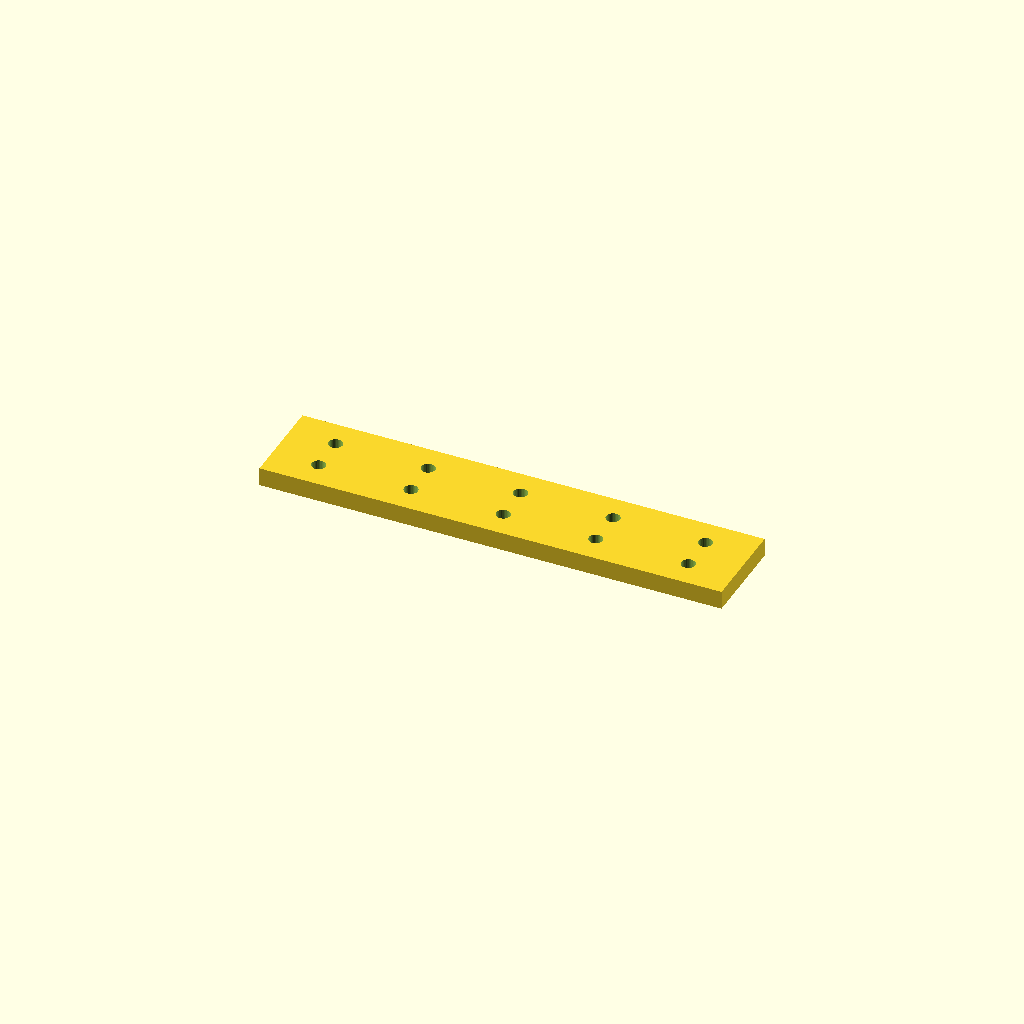
Cell 1: the model at its default parameters.
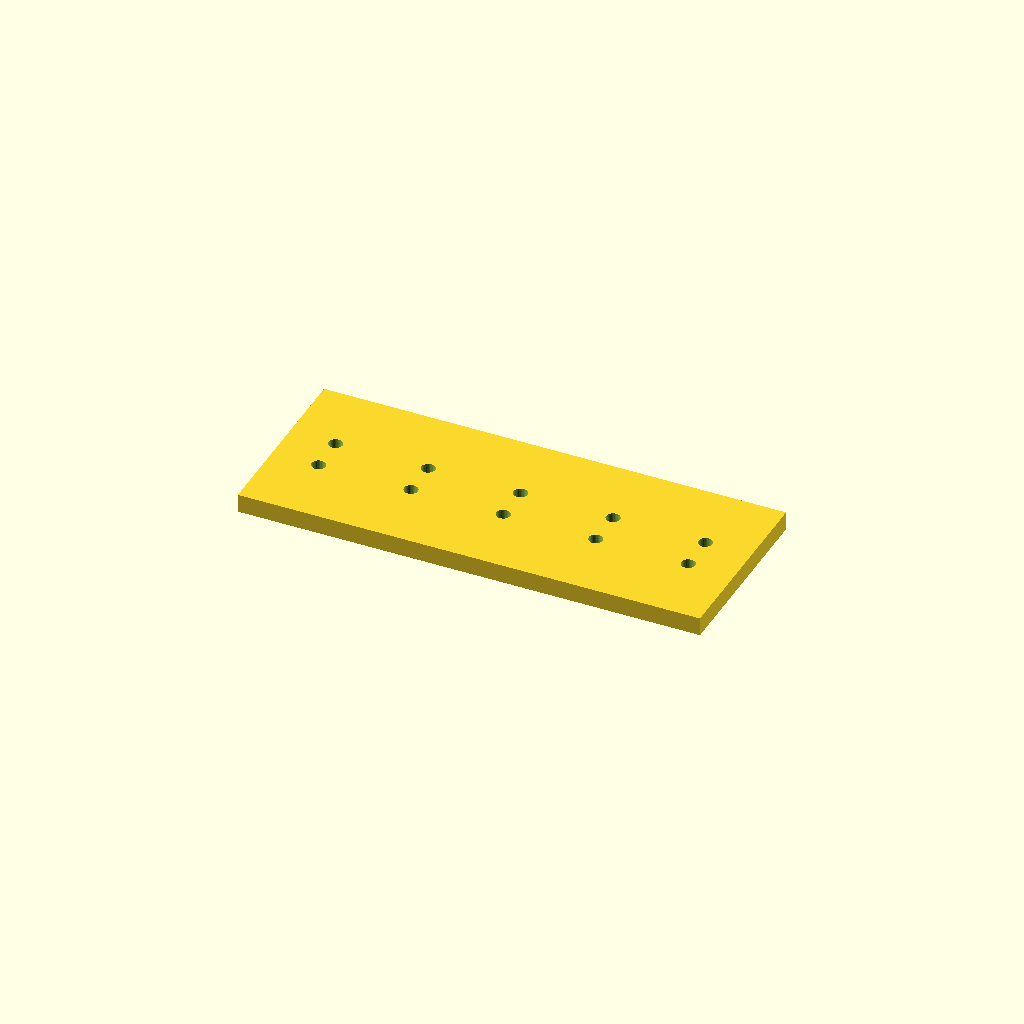
Cell 2: the same model with bar_w = 60.
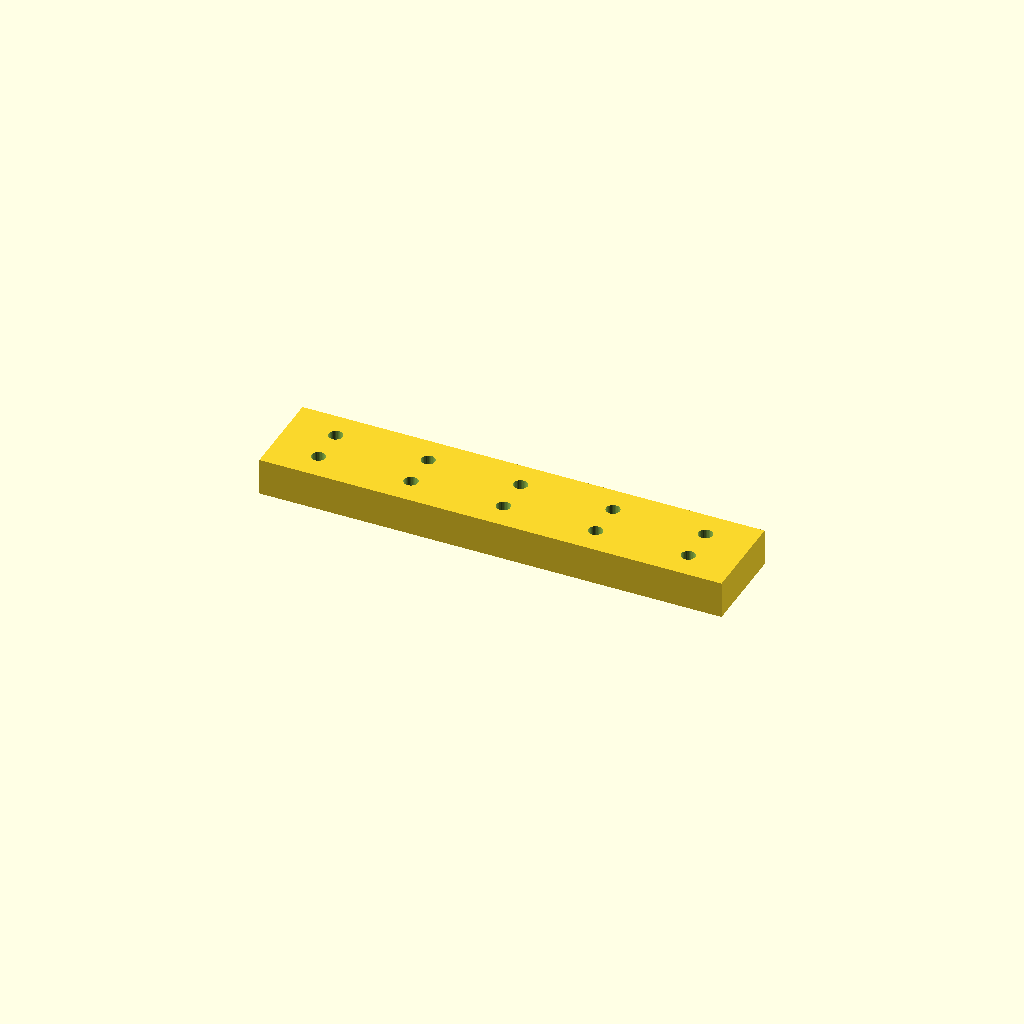
Cell 3 — bar_t set to 12, the other parameters unchanged.
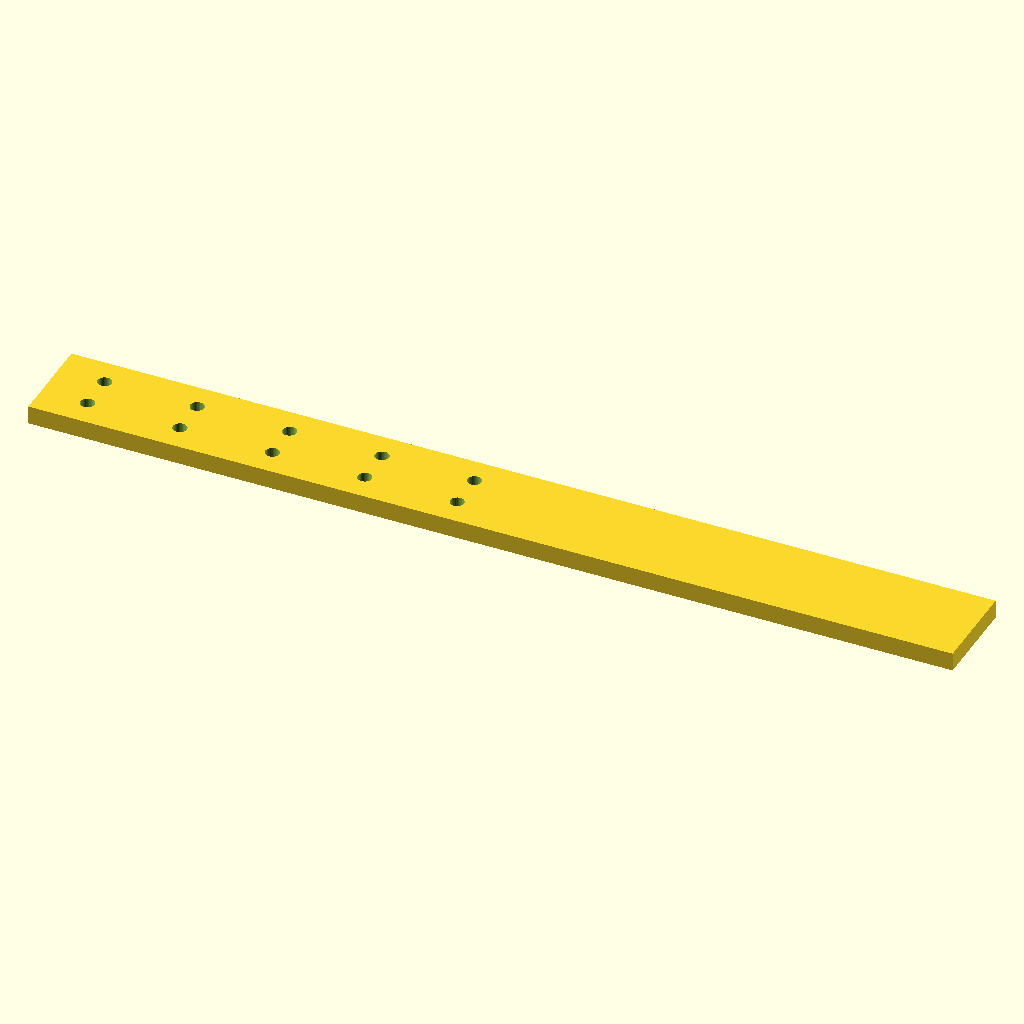
Cell 4 — holes set to 10, the other parameters unchanged.
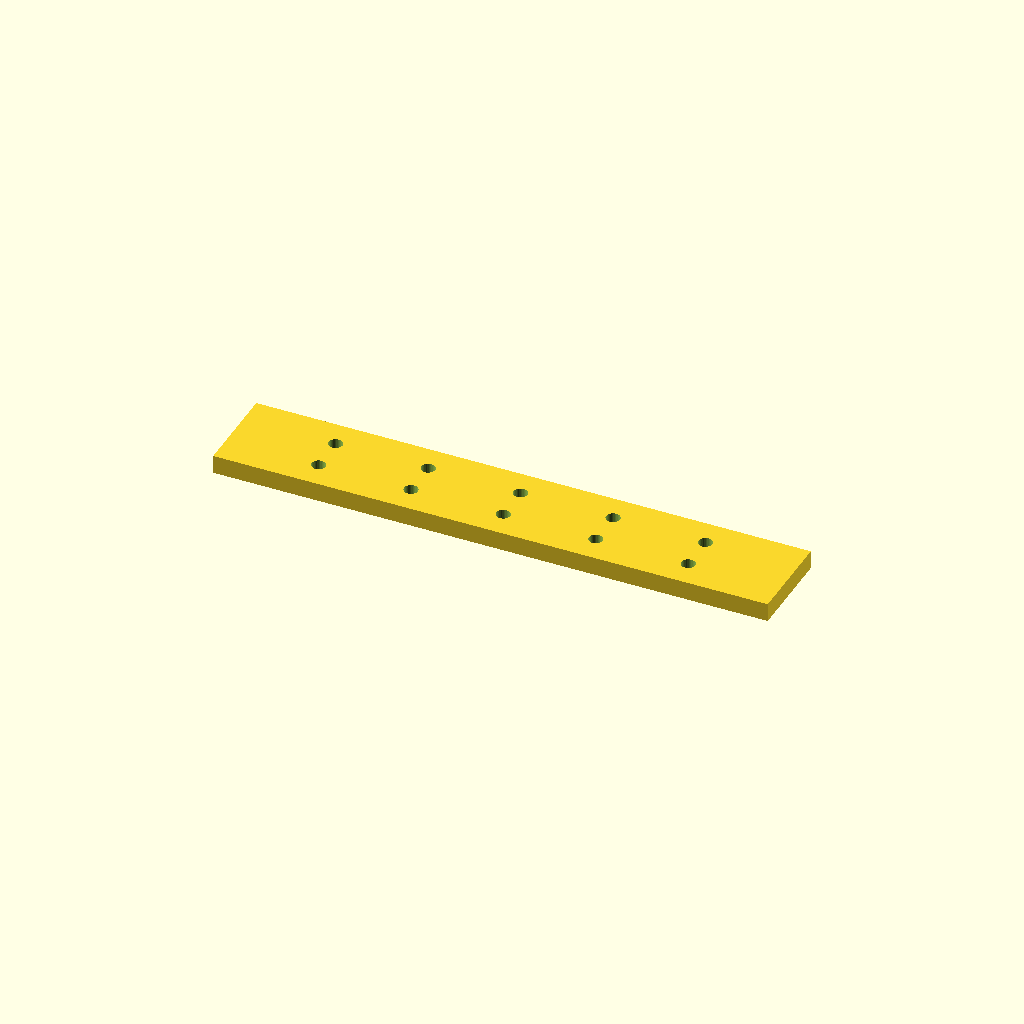
Cell 5 — edge set to 30, the other parameters unchanged.
All cells are drawn from one camera (rotation 55°, 0°, 25°, orthographic, colour scheme Cornfield), so only the parameter changes between them.
OpenSCAD source file optional_data/data/place1/ventrows/part_0083.scad:
$fn = 32;

// ----------------------------------------------------------------------
// Hole bar, 5 x Ø4.5
// tworows layout, 15 mm edge offset
// ----------------------------------------------------------------------

// --- parameters (mm) ---
bar_w = 30;       // bar width (Y)
bar_t = 6;        // bar thickness (Z)
holes = 5;        // holes per row
hole_d = 4.5;     // hole diameter
edge = 15;        // offset from the bar end to the first hole
pitch = 30;       // pitch between neighbouring holes
row_offset = 12;  // distance between the two rows

// --- derived feature positions (mm) ---
span = (holes - 1) * pitch;   // = 120   distance between the end holes
bar_l = span + 2 * edge;      // = 150   overall bar length
start_x = -bar_l / 2 + edge;  // = -60   X of the first hole
feature_centers = [
  [start_x + 0 * pitch, -row_offset / 2],
  [start_x + 1 * pitch, -row_offset / 2],
  [start_x + 2 * pitch, -row_offset / 2],
  [start_x + 3 * pitch, -row_offset / 2],
  [start_x + 4 * pitch, -row_offset / 2]
];   // hole centres of the first row
row2_centers = [
  [start_x + 0 * pitch, row_offset / 2],
  [start_x + 1 * pitch, row_offset / 2],
  [start_x + 2 * pitch, row_offset / 2],
  [start_x + 3 * pitch, row_offset / 2],
  [start_x + 4 * pitch, row_offset / 2]
];   // hole centres of the second row

// bar with two rows of holes, both read from their own centre arrays
difference() {
  translate([-bar_l / 2, -bar_w / 2, -bar_t / 2]) cube([bar_l, bar_w, bar_t]);
  for (centre = feature_centers)
    translate([centre[0], centre[1], 0])
      cylinder(d = hole_d, h = bar_t + 2, center = true);
  for (centre = row2_centers)
    translate([centre[0], centre[1], 0])
      cylinder(d = hole_d, h = bar_t + 2, center = true);
}
Customizer parameters (derived from the source; name, type, default, range or options):
bar_w: number, default 30
bar_t: number, default 6
holes: number, default 5
hole_d: number, default 4.5
edge: number, default 15
pitch: number, default 30
row_offset: number, default 12
